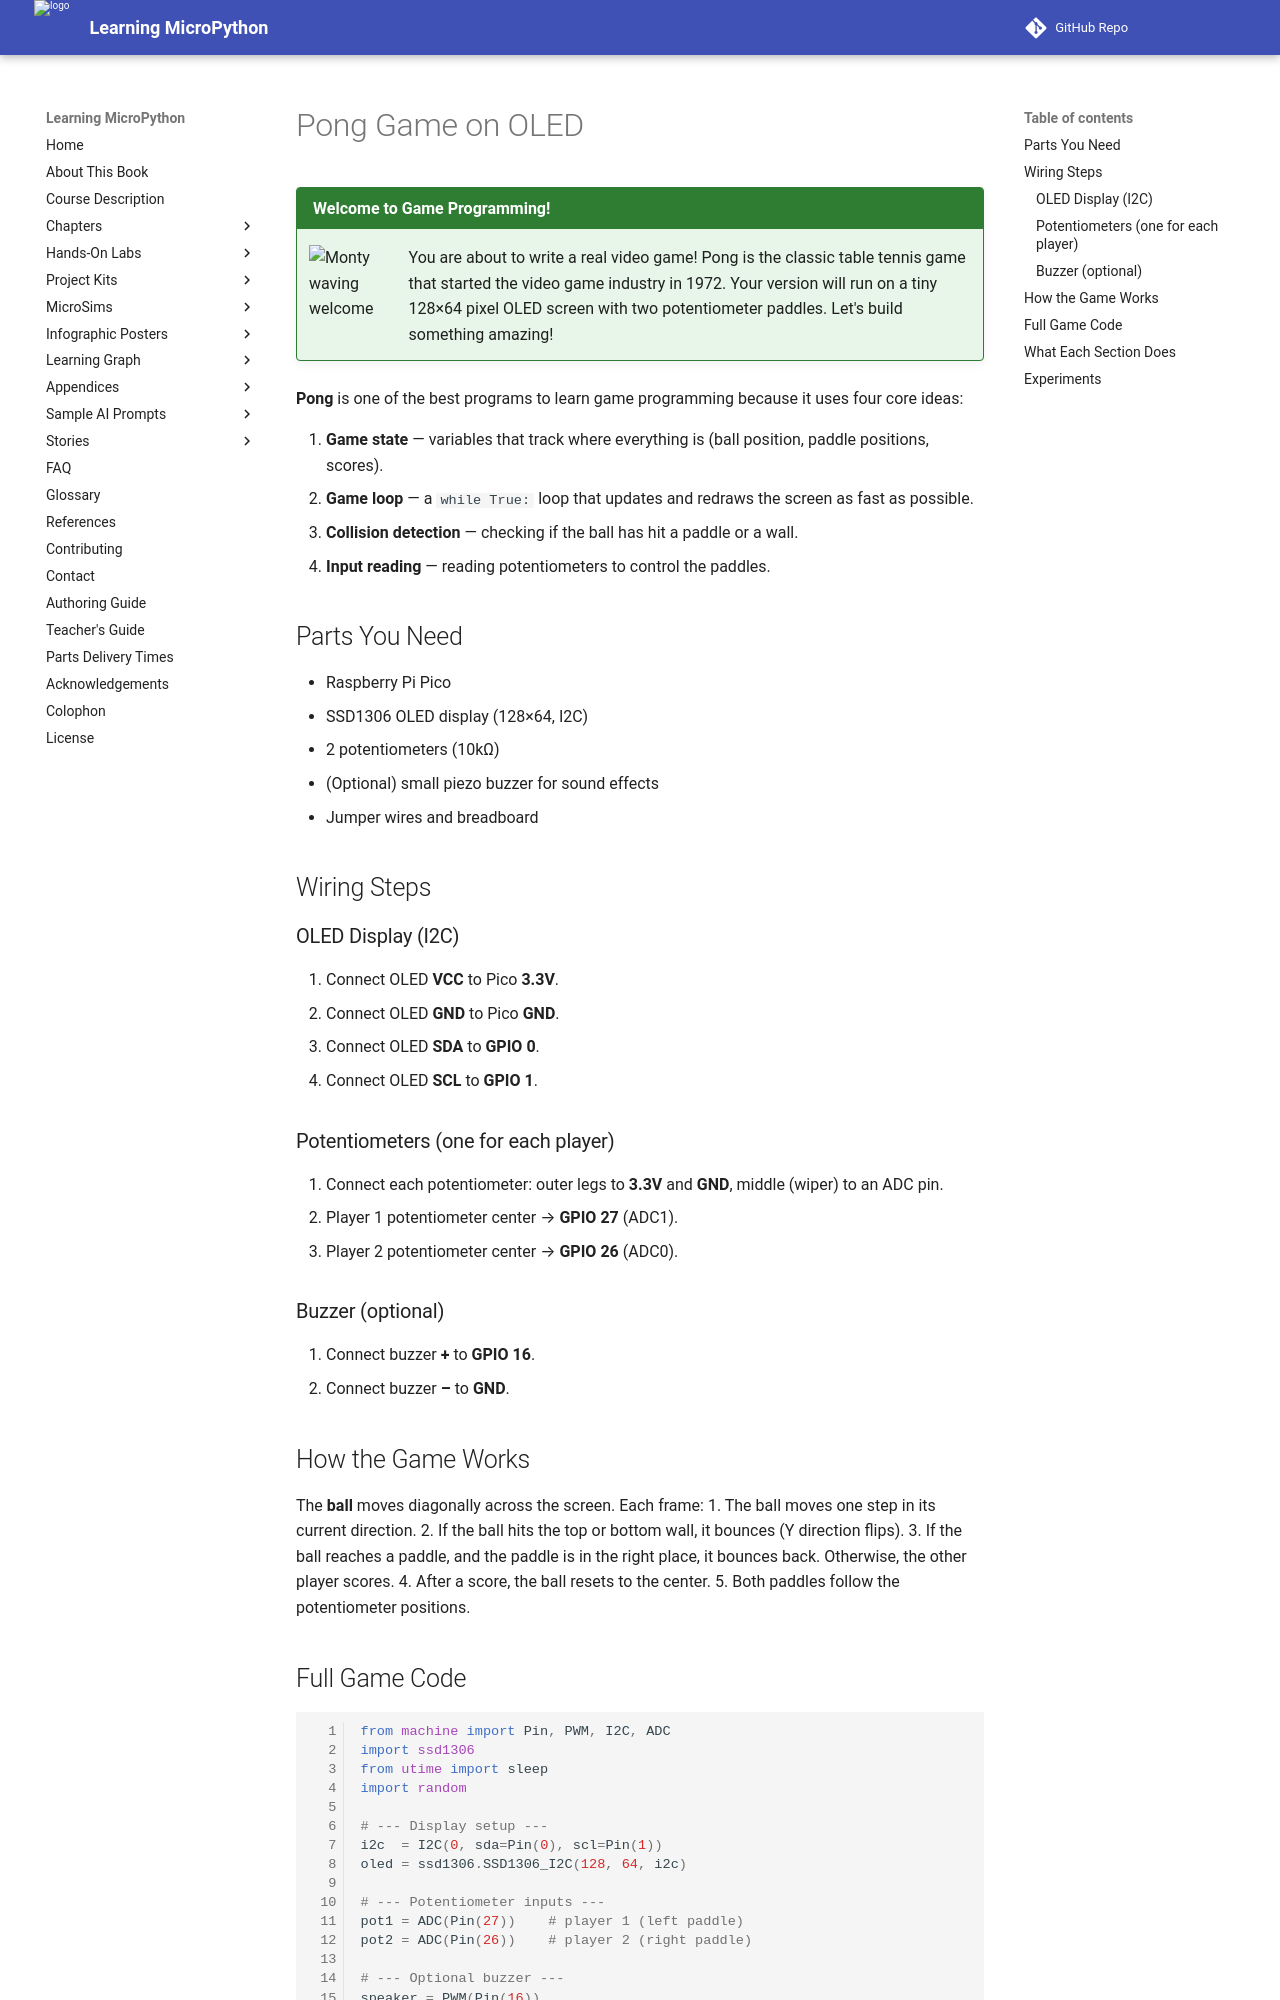

repository: dmccreary/learning-micropython · page: hands-on-labs/16-oled-drawing-animation/17-pong-game/index.html · generator: mkdocs

# Pong Game on OLED

!!! mascot-welcome "Welcome to Game Programming!"
    ![Monty waving welcome](../../img/mascot/welcome.png){ class="mascot-admonition-img" }
    You are about to write a real video game! Pong is the classic table tennis game that started the video game industry in 1972. Your version will run on a tiny 128×64 pixel OLED screen with two potentiometer paddles. Let's build something amazing!

**Pong** is one of the best programs to learn game programming because it uses four core ideas:

1. **Game state** — variables that track where everything is (ball position, paddle positions, scores).
2. **Game loop** — a `while True:` loop that updates and redraws the screen as fast as possible.
3. **Collision detection** — checking if the ball has hit a paddle or a wall.
4. **Input reading** — reading potentiometers to control the paddles.

## Parts You Need

- Raspberry Pi Pico
- SSD1306 OLED display (128×64, I2C)
- 2 potentiometers (10kΩ)
- (Optional) small piezo buzzer for sound effects
- Jumper wires and breadboard

## Wiring Steps

### OLED Display (I2C)

1. Connect OLED **VCC** to Pico **3.3V**.
2. Connect OLED **GND** to Pico **GND**.
3. Connect OLED **SDA** to **GPIO 0**.
4. Connect OLED **SCL** to **GPIO 1**.

### Potentiometers (one for each player)

5. Connect each potentiometer: outer legs to **3.3V** and **GND**, middle (wiper) to an ADC pin.
6. Player 1 potentiometer center → **GPIO 27** (ADC1).
7. Player 2 potentiometer center → **GPIO 26** (ADC0).

### Buzzer (optional)

8. Connect buzzer **+** to **GPIO 16**.
9. Connect buzzer **–** to **GND**.

## How the Game Works

The **ball** moves diagonally across the screen. Each frame:
1. The ball moves one step in its current direction.
2. If the ball hits the top or bottom wall, it bounces (Y direction flips).
3. If the ball reaches a paddle, and the paddle is in the right place, it bounces back. Otherwise, the other player scores.
4. After a score, the ball resets to the center.
5. Both paddles follow the potentiometer positions.
